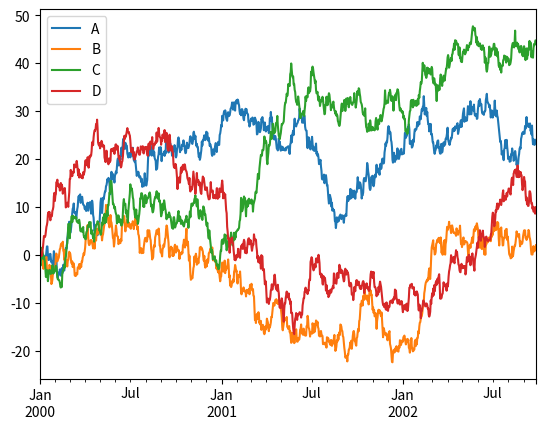

Write the Python code that produced this figure.
%matplotlib notebook

import pandas as pd
import numpy as np
import matplotlib

from matplotlib import pyplot as plt
import seaborn as sns

ts = pd.Series(np.random.randn(1000), index=pd.date_range('1/1/2000', periods=1000))
ts = ts.cumsum()

df = pd.DataFrame(np.random.randn(1000, 4), index=ts.index,
                  columns=['A', 'B', 'C', 'D'])
df = df.cumsum()
df.plot(); plt.legend(loc='best')